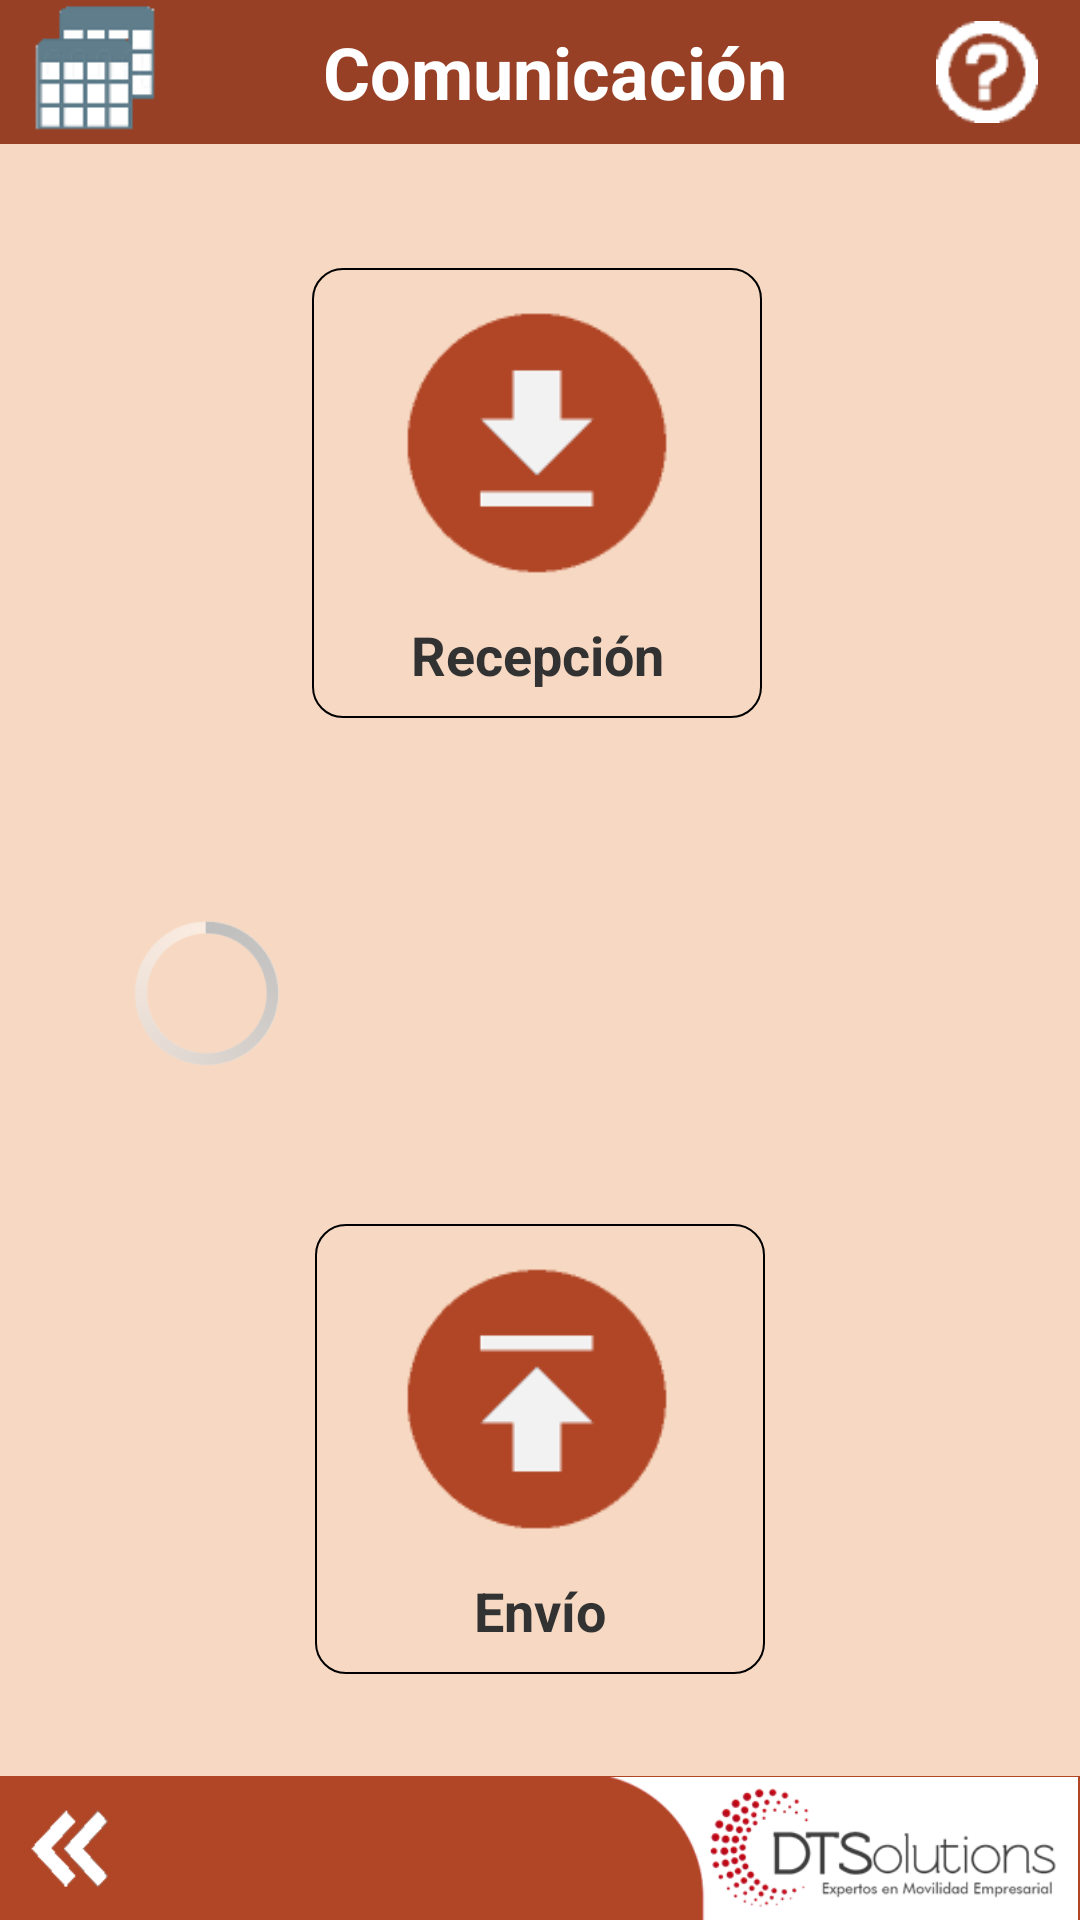

Here is an Android app screen rendered from its layout file. Give the layout XML and the strings, colors and styles it references.
<!-- AndroidManifest.xml: application theme AppTheme -->
<!-- res/layout/activity_com_ws.xml -->
<?xml version="1.0" encoding="utf-8"?>
<RelativeLayout xmlns:android="http://schemas.android.com/apk/res/android"
    xmlns:app="http://schemas.android.com/apk/res-auto"
    xmlns:tools="http://schemas.android.com/tools"
    android:layout_width="match_parent"
    android:layout_height="match_parent"
    android:background="@drawable/color_light"
    tools:context=".ComWS">

    <RelativeLayout
        android:id="@+id/relTop"
        android:layout_width="match_parent"
        android:layout_height="48dp"
        android:background="@drawable/color_dark">

        <ImageView
            android:id="@+id/imageView18"
            android:layout_width="wrap_content"
            android:layout_height="wrap_content"
            android:onClick="tablas"
            android:src="@drawable/tablas" />

        <TextView
            android:id="@+id/Productos"
            android:layout_width="match_parent"
            android:layout_height="wrap_content"
            android:layout_alignParentLeft="false"
            android:layout_alignParentRight="false"
            android:layout_centerVertical="true"
            android:gravity="center_horizontal"
            android:paddingLeft="10dp"
            android:text="Comunicación"
            android:textColor="#FFFFFF"
            android:textSize="24sp"
            android:textStyle="bold" />

        <ImageView
            android:id="@+id/imageView13"
            android:layout_width="wrap_content"
            android:layout_height="wrap_content"
            android:layout_alignParentEnd="true"
            android:layout_alignParentBottom="true"
            android:layout_marginEnd="0dp"
            android:layout_marginBottom="0dp"
            android:clickable="true"
            android:onClick="doHelp"
            android:padding="7dp"
            android:src="@drawable/help" />

    </RelativeLayout>

    <RelativeLayout
        android:id="@+id/relBot"
        android:layout_width="match_parent"
        android:layout_height="48dp"
        android:layout_alignParentBottom="true"
        android:background="@drawable/color_medium">

        <ImageView
            android:id="@+id/imageView4"
            android:layout_width="wrap_content"
            android:layout_height="wrap_content"
            android:layout_marginStart="0dp"
            android:layout_marginBottom="0dp"
            android:adjustViewBounds="true"
            android:clickable="true"
            android:onClick="doExit"
            android:paddingLeft="8dp"
            android:paddingTop="8dp"
            android:paddingRight="10dp"
            android:paddingBottom="7dp"
            android:src="@drawable/arr_prev" />

        <ImageView
            android:id="@+id/imageView"
            android:layout_width="wrap_content"
            android:layout_height="wrap_content"
            android:layout_alignParentEnd="true"
            android:layout_alignParentBottom="true"
            android:layout_marginStart="0dp"
            android:layout_marginBottom="0dp"
            android:adjustViewBounds="true"
            android:src="@drawable/dts" />

    </RelativeLayout>

    <RelativeLayout
        android:layout_width="match_parent"
        android:layout_height="match_parent"
        android:layout_alignParentStart="true"
        android:layout_alignParentBottom="true"
        android:layout_marginTop="48dp"
        android:layout_marginBottom="48dp">

        <RelativeLayout
            android:id="@+id/relRecibo"
            android:layout_width="401dp"
            android:layout_height="223dp"
            android:layout_alignParentStart="true"
            android:layout_alignParentTop="true"
            android:layout_marginStart="-2dp"
            android:layout_marginTop="5dp">

            <RelativeLayout
                android:id="@+id/relRec"
                android:layout_width="150dp"
                android:layout_height="150dp"
                android:layout_alignParentStart="false"
                android:layout_alignParentTop="false"
                android:layout_centerInParent="true"
                android:background="@drawable/frame_round"
                android:clickable="true"
                android:onClick="askRec">

                <TextView
                    android:id="@+id/textView118"
                    android:layout_width="match_parent"
                    android:layout_height="wrap_content"
                    android:layout_alignParentEnd="true"
                    android:layout_alignParentBottom="true"
                    android:layout_marginBottom="9dp"
                    android:gravity="center_horizontal"
                    android:text="Recepción"
                    android:textSize="18sp"
                    android:textStyle="bold" />

                <ImageView
                    android:id="@+id/imageView112"
                    android:layout_width="match_parent"
                    android:layout_height="wrap_content"
                    android:layout_above="@+id/textView118"
                    android:layout_alignParentStart="true"
                    android:layout_alignParentTop="true"
                    android:layout_marginTop="0dp"
                    android:padding="10dp"
                    android:src="@drawable/download" />
            </RelativeLayout>
        </RelativeLayout>

        <RelativeLayout
            android:id="@+id/relEnvio"
            android:layout_width="match_parent"
            android:layout_height="218dp"
            android:layout_alignParentStart="false"
            android:layout_alignParentBottom="true">

            <RelativeLayout
                android:id="@+id/relEnv"
                android:layout_width="150dp"
                android:layout_height="150dp"
                android:layout_alignParentStart="false"
                android:layout_alignParentTop="false"
                android:layout_centerInParent="true"
                android:background="@drawable/frame_round"
                android:clickable="true">

                <TextView
                    android:id="@+id/textView18"
                    android:layout_width="match_parent"
                    android:layout_height="wrap_content"
                    android:layout_alignParentEnd="true"
                    android:layout_alignParentBottom="true"
                    android:layout_marginBottom="9dp"
                    android:gravity="center_horizontal"
                    android:text="Envío"
                    android:textSize="18sp"
                    android:textStyle="bold" />

                <ImageView
                    android:id="@+id/imageView12"
                    android:layout_width="wrap_content"
                    android:layout_height="wrap_content"
                    android:layout_above="@+id/textView18"
                    android:layout_alignParentStart="true"
                    android:layout_alignParentTop="true"
                    android:layout_marginTop="0dp"
                    android:onClick="askSend"
                    android:padding="10dp"
                    android:src="@drawable/upload" />
            </RelativeLayout>
        </RelativeLayout>

        <TextView
            android:id="@+id/lblProgress"
            android:layout_width="292dp"
            android:layout_height="43dp"
            android:layout_above="@+id/relEnvio"
            android:layout_marginStart="2dp"
            android:layout_marginTop="5dp"
            android:layout_marginBottom="15dp"
            android:layout_toEndOf="@+id/progressBar2"
            android:textSize="10sp" />

        <TextView
            android:id="@+id/lblProgress2"
            android:layout_width="242dp"
            android:layout_height="42dp"
            android:layout_above="@+id/relEnvio"
            android:layout_marginStart="-311dp"
            android:layout_marginTop="135dp"
            android:layout_marginBottom="-33dp"
            android:layout_toEndOf="@+id/lblProgress"
            android:textSize="10sp" />

        <ProgressBar
            android:id="@+id/progressBar2"
            style="?android:attr/progressBarStyle"
            android:layout_width="74dp"
            android:layout_height="62dp"
            android:layout_above="@+id/relEnvio"
            android:layout_alignParentStart="true"
            android:layout_marginStart="32dp"
            android:layout_marginBottom="12dp" />

    </RelativeLayout>

</RelativeLayout>
<!-- resources referenced by this layout -->
<resources>
  <!-- drawable arr_prev: png bitmap (drawable, 1372 bytes) -->
  <!-- drawable color_dark (drawable) -->
  <shape xmlns:android="http://schemas.android.com/apk/res/android"
         android:shape="rectangle">
         <solid android:color="#974025" />
  </shape>
  <!-- drawable color_light (drawable) -->
  <shape xmlns:android="http://schemas.android.com/apk/res/android"
         android:shape="rectangle">
         <solid android:color="#F7D9C3" />
  </shape>
  <!-- drawable color_medium (drawable) -->
  <shape xmlns:android="http://schemas.android.com/apk/res/android"
         android:shape="rectangle">
         <solid android:color="#B14626" />
  </shape>
  <!-- drawable download: png bitmap (drawable, 1878 bytes) -->
  <!-- drawable dts: png bitmap (drawable, 16052 bytes) -->
  <!-- drawable frame_round (drawable) -->
  <shape xmlns:android="http://schemas.android.com/apk/res/android"
         android:shape="rectangle">
         <solid android:color="@android:color/transparent" />
    <corners
        android:radius="10dp" />       
    <stroke
        android:width="0.75dp"
        android:color="@android:color/black" />
  </shape>
  <!-- drawable help: png bitmap (drawable, 973 bytes) -->
  <!-- drawable tablas: png bitmap (drawable, 1212 bytes) -->
  <!-- drawable upload: png bitmap (drawable, 1839 bytes) -->
  <style name="AppTheme" parent="android:Theme.Holo.Light.NoActionBar">
          <item name="android:windowBackground">@drawable/color_light</item>
          <item name="android:windowDisablePreview">true</item>
      </style>
</resources>
